Run: headless pygame with SDL's dummy video driver; simulated clock (each Clock.tick advances the game by its frame time, no real sleeping); random seed 0; keys injected as events and as key.get_pressed() state; mouse plan: one left click at the window centre at the start of phase 2, then a move to the lower-right quarter at the start of phase 3.
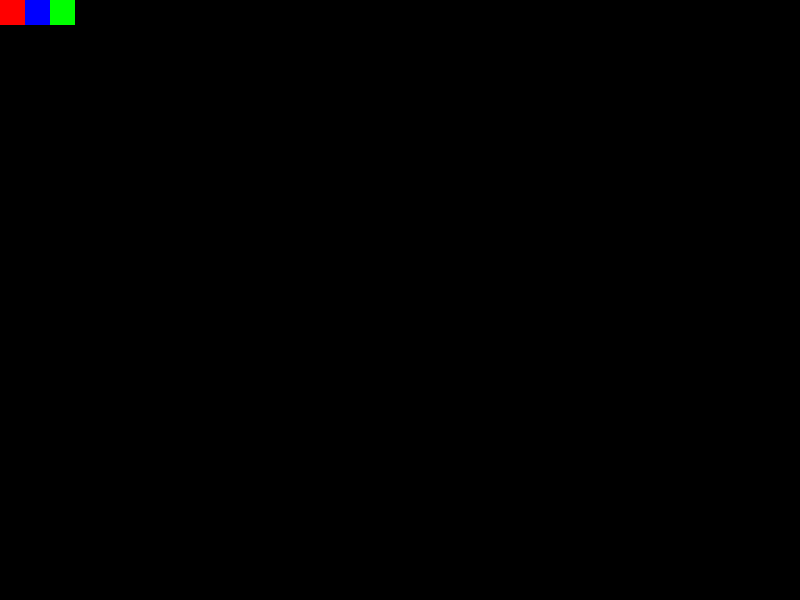
Frame 1 of 4 · flips 1–60 · no input
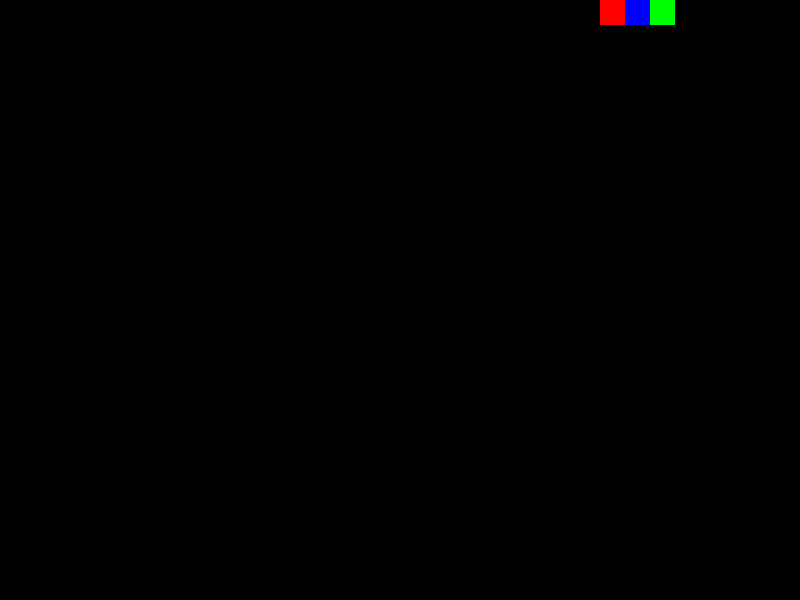
Frame 2 of 4 · flips 61–180 · clicked the window centre · tapped SPACE, RETURN · held RIGHT (→), D
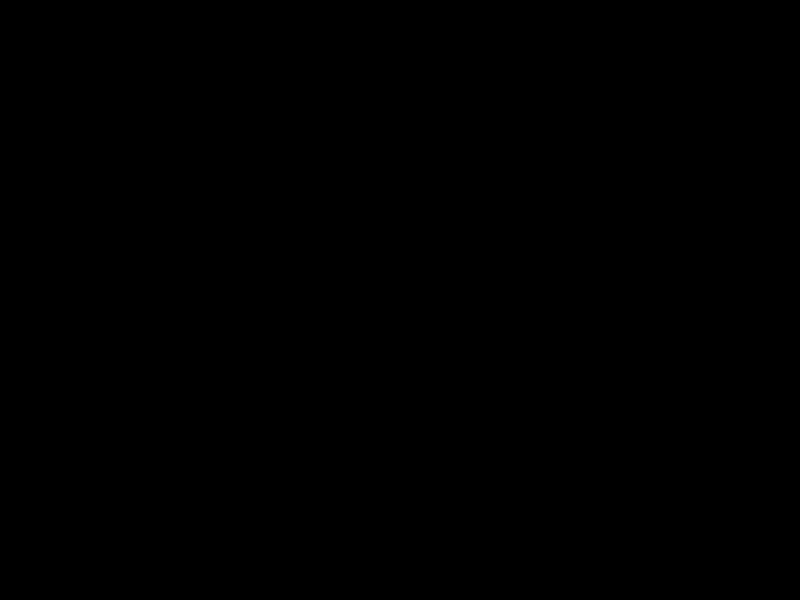
Frame 3 of 4 · flips 181–300 · moved the mouse to the lower-right quarter · held DOWN (↓), S
Frame 4 of 4 · flips 301–420 · held LEFT (←), A, UP (↑), W · screen same as frame 1, image omitted

The pygame program that drew these frames:

# Import the pygame module
import pygame
from pygame import draw, sprite
from pygame.draw import rect

# Import pygame.locals for easier access to key coordinates
# Updated to conform to flake8 and black standards

from pygame.locals import (
    K_UP,
    K_DOWN,
    K_LEFT,
    K_RIGHT,
    K_ESCAPE,
    KEYDOWN,
    QUIT,
    MOUSEBUTTONDOWN,
    MOUSEBUTTONUP,
    MOUSEMOTION,
)


# Define constants for the screen width and height

SCREEN_WIDTH = 800
SCREEN_HEIGHT = 600

# Define a player object by extending pygame.sprite.Sprite
# The surface drawn on the screen is now an attribute of 'player'

class Player(pygame.sprite.Sprite):
    #def __init__(self):
    #    lenRect = (25,25)
    #    super(Player, self).__init__()
    #    self.surf = pygame.Surface(lenRect)
    #    self.surf.fill((255, 255, 255))
    #    self.rect = self.surf.get_rect()
    #    self.focus = False

    def __init__(self):
        super(Player, self).__init__()
        square_size = 25
        margin = 0
        lenBlock = ((square_size+margin)*3,square_size)
        RED = (255, 0, 0)
        GREEN = (0, 255, 0)
        BLUE = (0, 0, 255)
        self.surf = pygame.Surface(lenBlock)

        # Dessiner les rectangles
        rect1 = pygame.Rect(margin, margin, square_size, square_size)
        rect2 = pygame.Rect(margin + square_size + margin, margin, square_size, square_size)
        rect3 = pygame.Rect(margin + (square_size + margin) * 2, margin, square_size, square_size)

        # Dessiner les rectangles sur l'écran
        pygame.draw.rect(self.surf, RED, rect1)  # Rouge
        pygame.draw.rect(self.surf, BLUE, rect2)  # Bleu
        pygame.draw.rect(self.surf, GREEN, rect3)  # Vert

        self.rect = self.surf.get_rect()
        self.focus = False

    # Move the sprite based on user keypresses
    def update(self, pressed_keys):
        if pressed_keys[K_UP]:
            self.rect.move_ip(0, -5)
        if pressed_keys[K_DOWN]:
            self.rect.move_ip(0, 5)
        if pressed_keys[K_LEFT]:
            self.rect.move_ip(-5, 0)
        if pressed_keys[K_RIGHT]:
            self.rect.move_ip(5, 0)

    # Move the sprite based on mouse motion
    def motionByMouse(self, rel):
        self.rect.move_ip(event.rel)


# Initialize pygame

pygame.init()


# Create the screen object

# The size is determined by the constant SCREEN_WIDTH and SCREEN_HEIGHT
screen = pygame.display.set_mode((SCREEN_WIDTH, SCREEN_HEIGHT))

# Instantiate player. Right now, this is just a rectangle.
player = Player()

# Variable to keep the main loop running

running = True

clock = pygame.time.Clock()

# Main loop
while running:
    # for loop through the event queue
    mouse_pos = pygame.mouse.get_pos()
    for event in pygame.event.get():
        # Check for KEYDOWN event
        if event.type == KEYDOWN:
            if event.key == K_ESCAPE:
                running = False
        elif event.type == MOUSEBUTTONDOWN and player.rect.collidepoint(mouse_pos):
            #print('mouse down')
            player.focus = True
        elif event.type == MOUSEBUTTONUP:
            player.focus = False
        elif event.type == MOUSEMOTION and player.focus:
            player.motionByMouse(event.rel)

        # Check for QUIT event. If QUIT, then set running to false.
        elif event.type == QUIT:
            running = False
        # Get all the keys currently pressed

    pressed_keys = pygame.key.get_pressed()


    # Update the player sprite based on user keypresses

    player.update(pressed_keys)

    # Fill the screen with black
    screen.fill((0, 0, 0))


    # Draw the player on the screen
    #screen.blit(player.surf, (SCREEN_WIDTH/2, SCREEN_HEIGHT/2))
    screen.blit(player.surf, player.rect)

    # Update the display
    pygame.display.flip()

    clock.tick(30)
